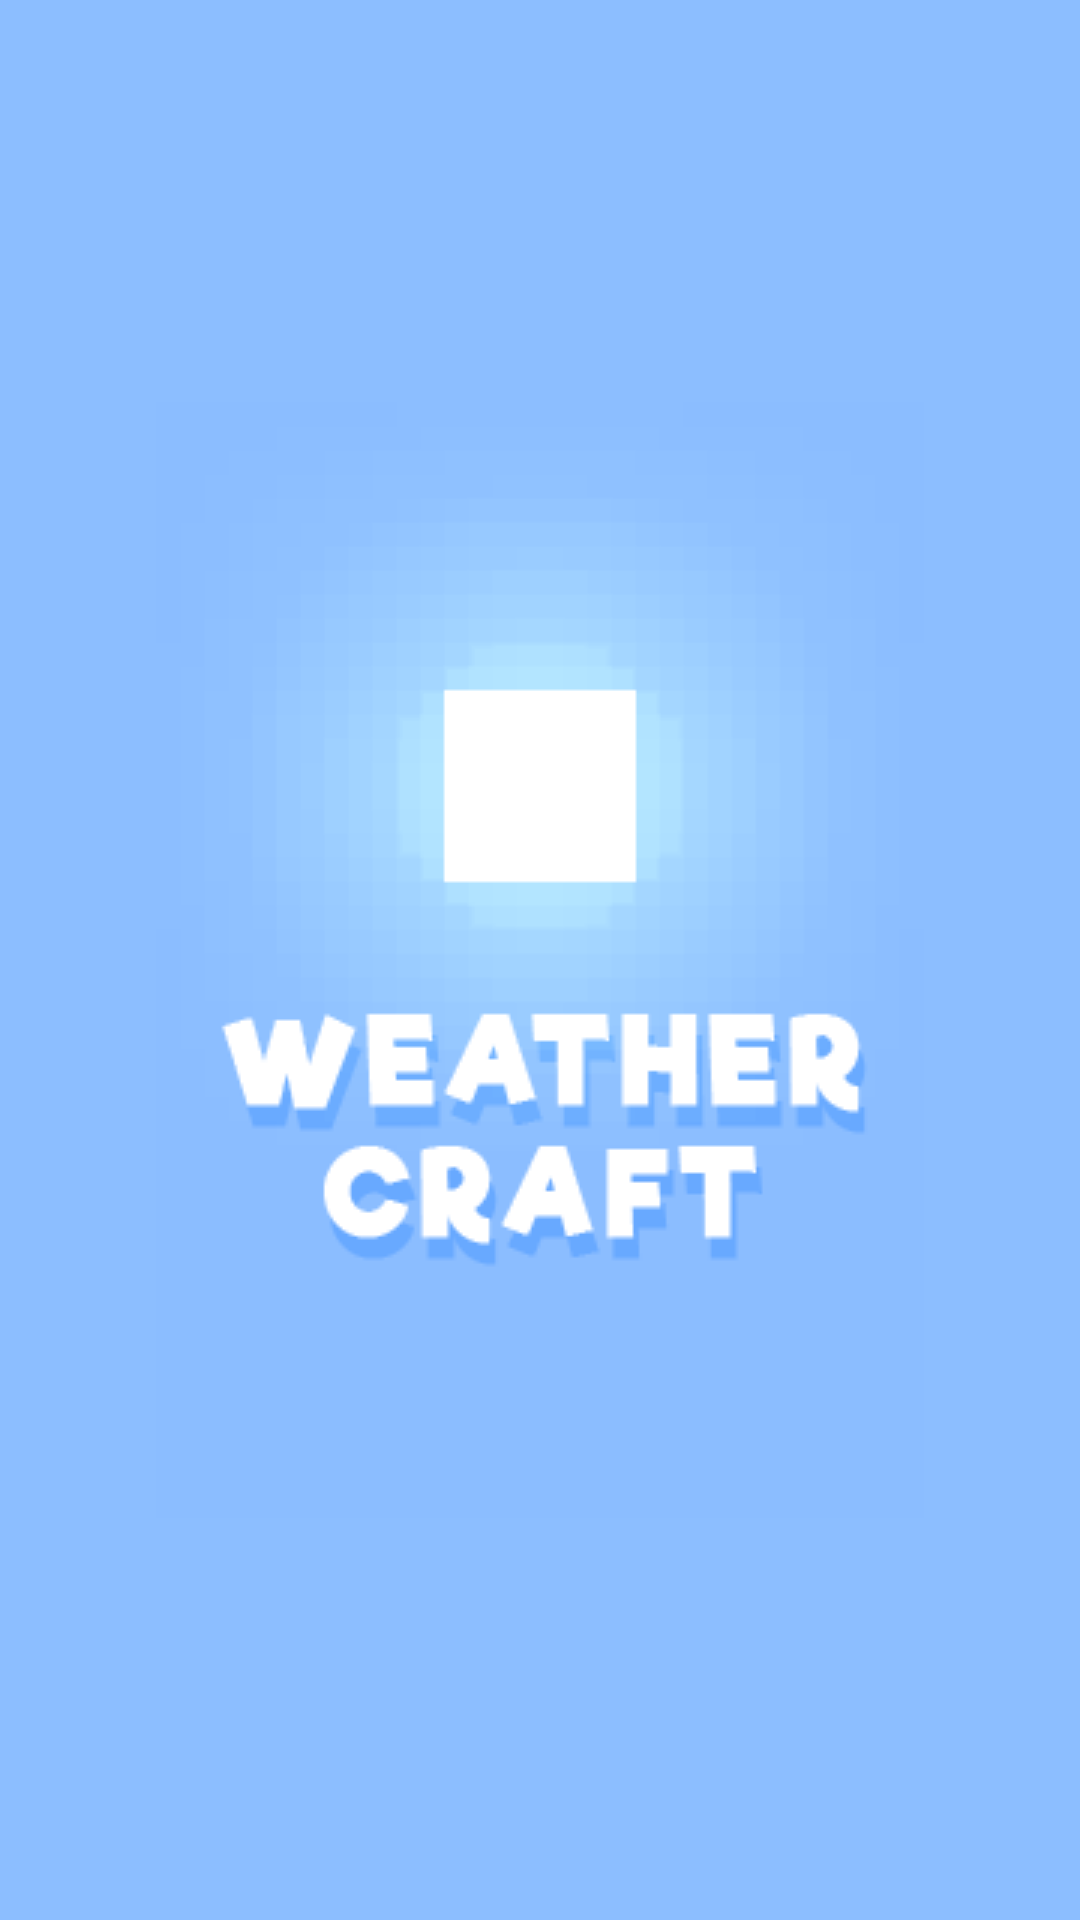

Write the Android layout XML for this screen, with the resource values it uses.
<!-- AndroidManifest.xml: activity theme SplashScreenTheme -->
<!-- res/layout/activity_splash_screen.xml -->
<?xml version="1.0" encoding="utf-8"?>
<RelativeLayout xmlns:android="http://schemas.android.com/apk/res/android"
    android:layout_height="match_parent"
    android:layout_width="match_parent"
    android:background="@drawable/splash_screen">
</RelativeLayout>
<!-- resources referenced by this layout -->
<resources>
  <!-- drawable splash_screen (drawable) -->
  <layer-list xmlns:android="http://schemas.android.com/apk/res/android">
  
      
      <item android:drawable="@color/dayBackgroundColor"/>
  
      
      <item>
          <bitmap
              android:gravity="center"
              android:src="@drawable/logo_splash_screen"/>
      </item>
  
  </layer-list>
  <style name="SplashScreenTheme" parent="Theme.AppCompat.DayNight.NoActionBar">
          <item name="android:background">@drawable/splash_screen</item>
      </style>
  <color name="dayBackgroundColor">#8cbeff</color>
  <!-- drawable logo_splash_screen: png bitmap (drawable, 8352 bytes) -->
</resources>
